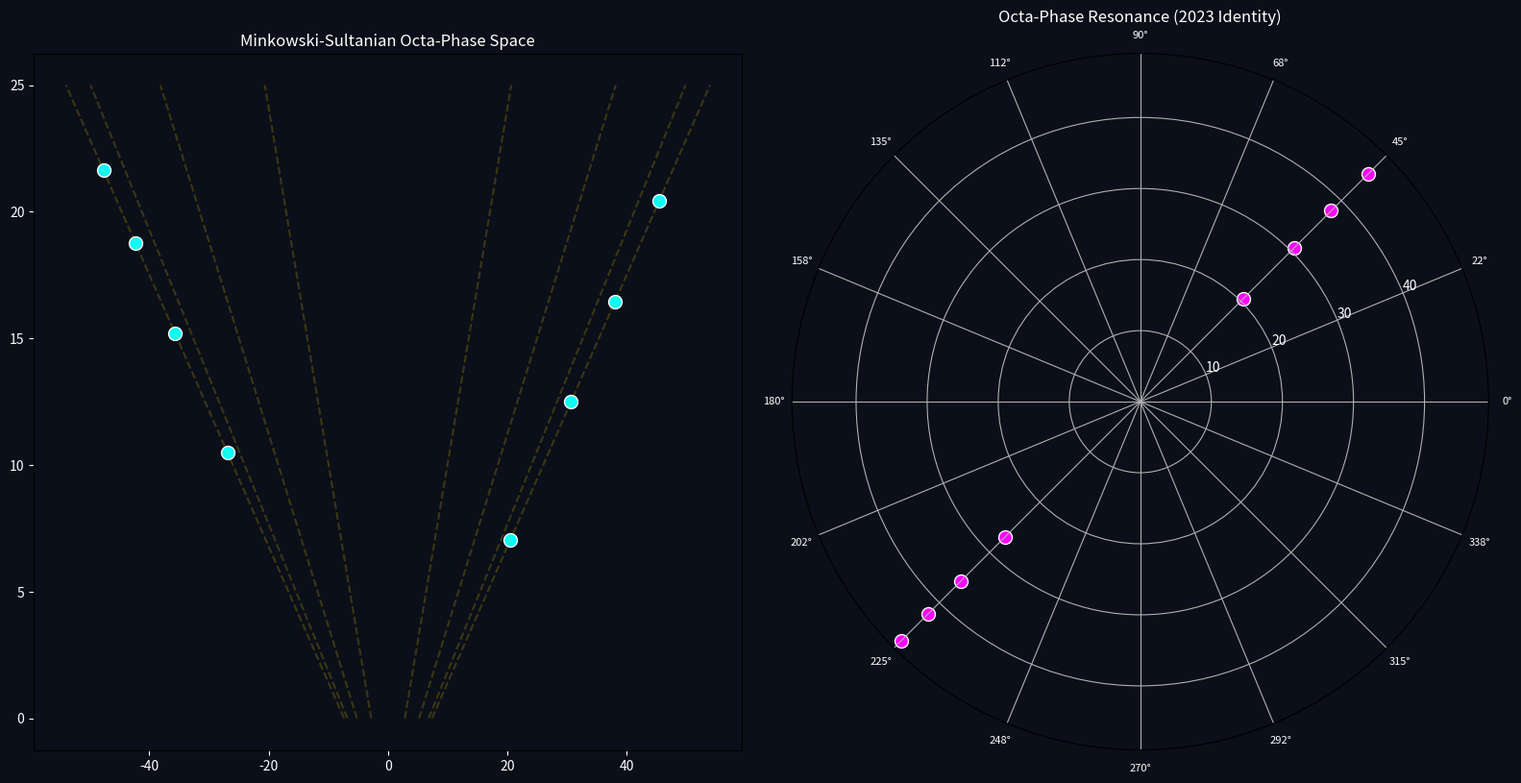

Source code (Python):
import numpy as np
import matplotlib.pyplot as plt

# --- 1. Sultanian Core Parameters ---
L_OLD = np.pi - np.log(np.pi)
SIGMA = 1.8628
R_GROUND = np.exp(L_OLD)
OCTA_PHASE = 22.5  # From your 2023 Paper

# Zeros Data
gammas = [14.1347, 21.0220, 25.0109, 30.4249, 32.9351, 37.5862, 40.9187, 43.3271]

def plot_octaphase_minkowski():
    fig = plt.figure(figsize=(16, 8), facecolor='#0b0f19')
    
    # Left: Minkowski Octa-Sector View
    ax1 = fig.add_subplot(1, 2, 1)
    ax1.set_facecolor('#0b0f19')
    z_range = np.linspace(0, 25, 100)
    r_limit = R_GROUND + SIGMA * z_range
    
    # Draw Octa-Phase "Light Cone" Boundaries
    for angle in [22.5, 45, 67.5, 90]:
        factor = np.sin(np.radians(angle))
        ax1.plot(r_limit * factor, z_range, color='gold', alpha=0.2, linestyle='--')
        ax1.plot(-r_limit * factor, z_range, color='gold', alpha=0.2, linestyle='--')

    for i, g in enumerate(gammas):
        z_n = L_OLD * (g / 4)
        r_n = R_GROUND + SIGMA * z_n
        ax1.scatter(r_n if i%2==0 else -r_n, z_n, color='#00FFFF', s=100, edgecolors='white')

    ax1.set_title("Minkowski-Sultanian Octa-Phase Space", color='white')
    ax1.tick_params(colors='white')

    # Right: Top-Down Octa-Phase Spiral
    ax2 = fig.add_subplot(1, 2, 2, projection='polar')
    ax2.set_facecolor('#0b0f19')
    
    # Draw all 8 Octa-Phase Sectors (22.5 degree intervals)
    angles = np.arange(0, 360, 22.5)
    ax2.set_thetagrids(angles, color='white', fontsize=8)
    
    for i, g in enumerate(gammas):
        z_n = L_OLD * (g / 4)
        r_n = R_GROUND + SIGMA * z_n
        # 2023 Paper Logic: Alignment at harmonics of 22.5
        theta_n = np.radians(45 + (i * 180)) 
        ax2.scatter(theta_n, r_n, color='#FF00FF', s=100, edgecolors='white')
        
    ax2.set_title("Octa-Phase Resonance (2023 Identity)", color='white')
    ax2.tick_params(colors='white')
    plt.tight_layout()
    plt.show()

plot_octaphase_minkowski()
